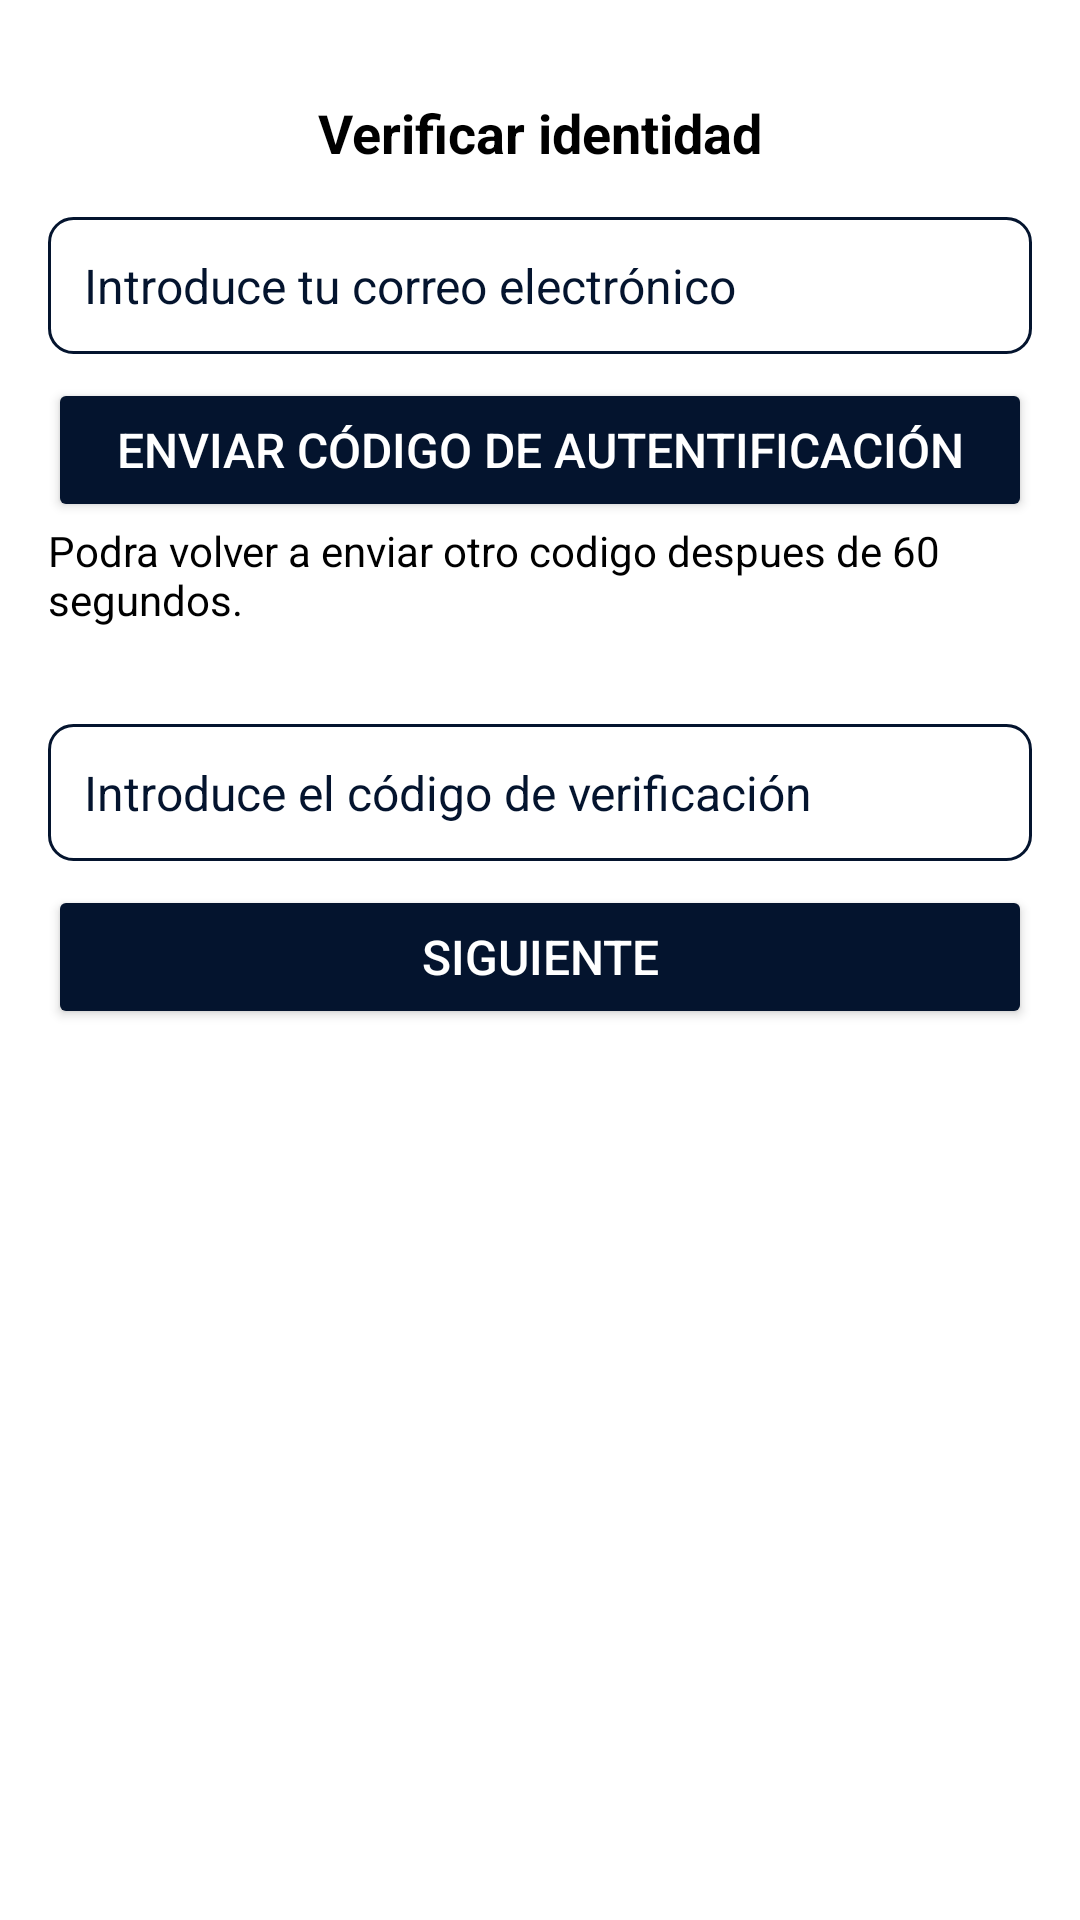

The Android layout XML behind this screen, and the referenced resources:
<!-- AndroidManifest.xml: activity theme Theme.AppCompat.Light.NoActionBar -->
<!-- res/layout/activity_configuracion_cuenta_autentificacion.xml -->
<?xml version="1.0" encoding="utf-8"?>
<androidx.constraintlayout.widget.ConstraintLayout xmlns:android="http://schemas.android.com/apk/res/android"
    xmlns:app="http://schemas.android.com/apk/res-auto"
    xmlns:tools="http://schemas.android.com/tools"
    android:id="@+id/main"
    android:layout_width="match_parent"
    android:layout_height="match_parent"
    tools:context=".PantUsuario.ConfiguracionCuenta.ConfiguracionCuentaAutentificacionActivity"
    android:background="@color/white">

        <LinearLayout
            android:layout_width="match_parent"
            android:layout_height="wrap_content"
            android:orientation="vertical"
            android:gravity="center_horizontal"
            app:layout_constraintEnd_toEndOf="parent"
            app:layout_constraintStart_toStartOf="parent"
            app:layout_constraintTop_toTopOf="parent"
            android:layout_marginStart="16dp"
            android:layout_marginEnd="16dp"
            android:layout_marginTop="32dp">

            
            <TextView
                android:id="@+id/title"
                android:layout_width="wrap_content"
                android:layout_height="wrap_content"
                android:text="Verificar identidad"
                android:textSize="18sp"
                android:textColor="@color/black"
                android:textStyle="bold"
                android:layout_marginBottom="16dp" />


            
            <EditText
                android:id="@+id/editTextEmail"
                android:layout_width="match_parent"
                android:layout_height="wrap_content"
                android:hint="Introduce tu correo electrónico"
                android:inputType="textEmailAddress"
                android:textColor="@color/black"
                android:textColorHint="@color/colorMarineBlue"
                android:background="@drawable/edit_text_background"
                android:padding="12dp"
                android:textSize="16sp" />
            <Button
                android:id="@+id/buttonNEnviarCodigo"
                android:layout_width="match_parent"
                android:layout_height="wrap_content"
                android:text="Enviar código de autentificación"
                android:backgroundTint="@color/colorMarineBlue"
                android:textColor="@color/white"
                android:textSize="16sp"
                android:layout_marginTop="8dp" />
            <TextView
                android:layout_width="match_parent"
                android:layout_height="wrap_content"
                android:text="Podra volver a enviar otro codigo despues de 60 segundos."
                android:textColor="@color/black"
                />
            
            <EditText
                android:id="@+id/editTextVerificationCode"
                android:layout_width="match_parent"
                android:layout_height="wrap_content"
                android:hint="Introduce el código de verificación"
                android:inputType="number"
                android:textColor="@color/black"
                android:textColorHint="@color/colorMarineBlue"
                android:background="@drawable/edit_text_background"
                android:padding="12dp"
                android:textSize="16sp"
                android:layout_marginTop="32dp" />

            
            <Button
                android:id="@+id/buttonCambiarPassword"
                android:layout_width="match_parent"
                android:layout_height="wrap_content"
                android:text="Siguiente"
                android:backgroundTint="@color/colorMarineBlue"
                android:textColor="@color/white"
                android:textSize="16sp"
                android:layout_marginTop="8dp"/>

        </LinearLayout>


</androidx.constraintlayout.widget.ConstraintLayout>
<!-- resources referenced by this layout -->
<resources>
  <color name="black">#FF000000</color>
  <color name="colorMarineBlue">#04142E</color>
  <color name="white">#FFFFFFFF</color>
  <!-- drawable edit_text_background (drawable) -->
  <shape xmlns:android="http://schemas.android.com/apk/res/android">
      <solid android:color="@android:color/white" />
      <corners android:radius="8dp" />
      <stroke android:width="1dp" android:color="@color/colorMarineBlue" />
  </shape>
</resources>
